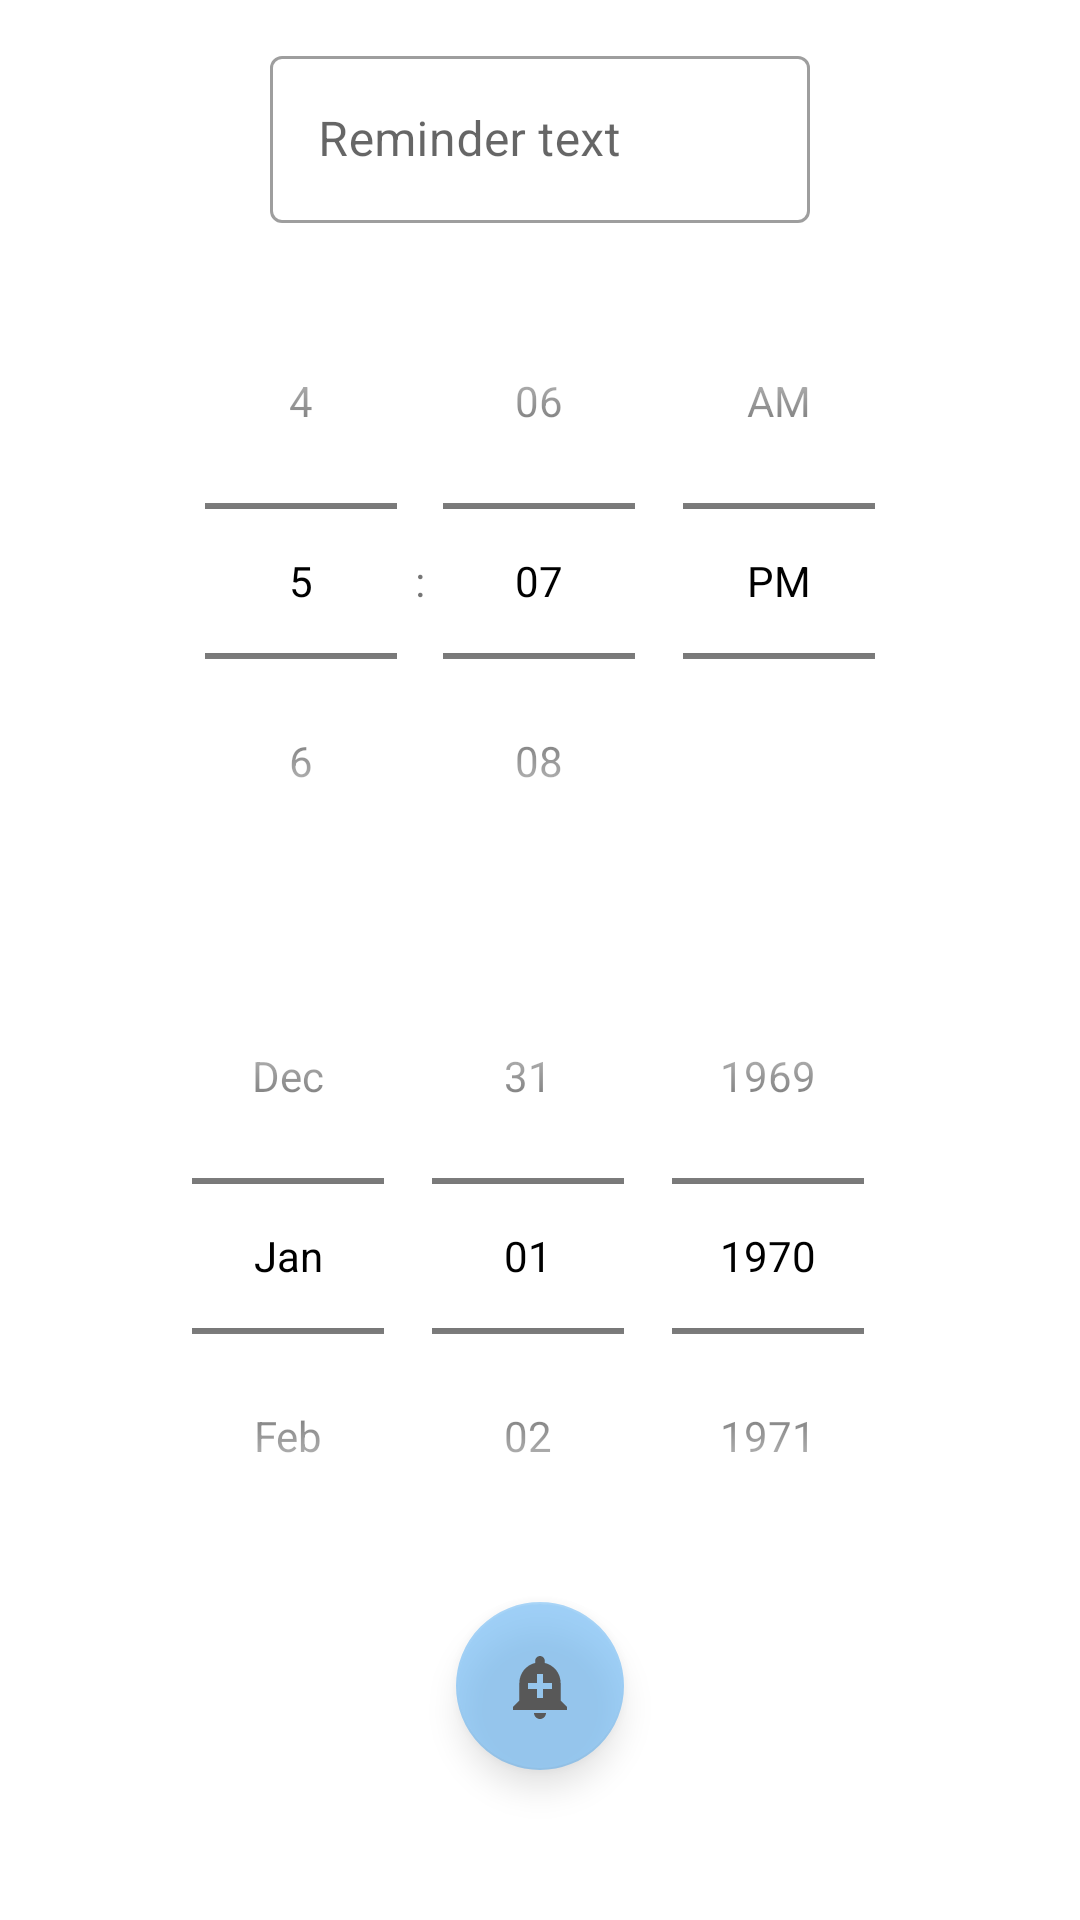

Layout XML and referenced resources for this Android screen:
<!-- AndroidManifest.xml: application theme Theme.ReefTankCare -->
<!-- res/layout/fragment_change_water.xml -->
<?xml version="1.0" encoding="utf-8"?>
<ScrollView xmlns:android="http://schemas.android.com/apk/res/android"
    xmlns:app="http://schemas.android.com/apk/res-auto"
    xmlns:tools="http://schemas.android.com/tools"
    android:layout_width="match_parent"
    android:layout_height="match_parent"
    android:fillViewport="true">

    <androidx.constraintlayout.widget.ConstraintLayout
        android:layout_width="match_parent"
        android:layout_height="wrap_content"
        android:background="@color/white"
        android:clickable="true">

        <com.google.android.material.textfield.TextInputLayout
            android:id="@+id/massegeTextField"
            style="@style/Widget.MaterialComponents.TextInputLayout.OutlinedBox"
            android:layout_width="match_parent"
            android:layout_height="wrap_content"
            android:layout_marginStart="@dimen/dp_90"
            android:layout_marginTop="@dimen/dp_4"
            android:layout_marginEnd="@dimen/dp_90"
            android:hint="@string/reminder_text"
            android:inputType="textNoSuggestions"
            app:layout_constraintBottom_toTopOf="@+id/timePicker"
            app:layout_constraintEnd_toEndOf="parent"
            app:layout_constraintStart_toStartOf="parent"
            app:layout_constraintTop_toTopOf="parent">

        <com.google.android.material.textfield.TextInputEditText
            android:id="@+id/messege_edit_text"
            android:layout_width="match_parent"
            android:layout_height="wrap_content" />

        </com.google.android.material.textfield.TextInputLayout>


        <TimePicker
            android:id="@+id/timePicker"
            android:layout_width="wrap_content"
            android:layout_height="wrap_content"
            android:timePickerMode="spinner"
            android:layout_marginTop="@dimen/dp_4"
            app:layout_constraintTop_toBottomOf="@id/massegeTextField"
            app:layout_constraintBottom_toTopOf="@+id/datePicker"
            app:layout_constraintEnd_toEndOf="parent"
            app:layout_constraintStart_toStartOf="parent" />

        <DatePicker
            android:id="@+id/datePicker"
            android:layout_width="wrap_content"
            android:layout_height="wrap_content"
            android:calendarViewShown="false"
            android:datePickerMode="spinner"
            android:layout_marginTop="@dimen/dp_4"
            app:layout_constraintTop_toBottomOf="@id/timePicker"
            app:layout_constraintBottom_toTopOf="@+id/setBtn"
            app:layout_constraintEnd_toEndOf="parent"
            app:layout_constraintStart_toStartOf="parent" />

        <com.google.android.material.floatingactionbutton.FloatingActionButton
            android:id="@+id/setBtn"
            android:layout_width="wrap_content"
            android:layout_height="73dp"
            android:layout_marginBottom="@dimen/dp_50"
            android:alpha="0.6"
            android:clickable="true"
            android:contentDescription="@string/change_water_btm"
            app:backgroundTint="@color/sky_blue"
            app:layout_constraintBottom_toBottomOf="parent"
            app:layout_constraintEnd_toEndOf="parent"
            app:layout_constraintStart_toStartOf="parent"
            app:srcCompat="@drawable/ic_change_btn"
            tools:ignore="ContentDescription" />

    </androidx.constraintlayout.widget.ConstraintLayout>
</ScrollView>
<!-- resources referenced by this layout -->
<resources>
  <color name="sky_blue">#FF64B5F6</color>
  <color name="white">#FFFFFFFF</color>
  <dimen name="dp_4">4dp</dimen>
  <dimen name="dp_50">50dp</dimen>
  <dimen name="dp_90">90dp</dimen>
  <!-- drawable ic_change_btn (drawable-anydpi) -->
  <vector xmlns:android="http://schemas.android.com/apk/res/android"
      android:width="24dp"
      android:height="24dp"
      android:viewportWidth="24"
      android:viewportHeight="24"
      android:tint="#FFFFFF"
      android:alpha="1.0">
    <path
        android:fillColor="@android:color/white"
        android:pathData="M10.01,21.01c0,1.1 0.89,1.99 1.99,1.99s1.99,-0.89 1.99,-1.99h-3.98zM18.88,16.82L18.88,11c0,-3.25 -2.25,-5.97 -5.29,-6.69v-0.72C13.59,2.71 12.88,2 12,2s-1.59,0.71 -1.59,1.59v0.72C7.37,5.03 5.12,7.75 5.12,11v5.82L3,18.94L3,20h18v-1.06l-2.12,-2.12zM16,13.01h-3v3h-2v-3L8,13.01L8,11h3L11,8h2v3h3v2.01z"/>
  </vector>
  <string name="change_water_btm">Change water</string>
  <string name="reminder_text">Reminder text</string>
  <style name="Theme.ReefTankCare" parent="Theme.MaterialComponents.DayNight">
          
          <item name="colorPrimary">@color/white</item>
          <item name="colorPrimaryVariant">@color/sky_blue</item>
          <item name="android:textColorPrimary">@color/black</item>
          <item name="colorOnPrimary">@color/gray_dark</item>
          
          <item name="colorSecondary">@color/teal_200</item>
          <item name="colorSecondaryVariant">@color/teal_700</item>
          <item name="colorOnSecondary">@color/black</item>
          
          <item name="android:statusBarColor">@color/white</item>
          <item name="android:actionBarItemBackground">@color/white</item>
  
          
      </style>
  <color name="black">#FF000000</color>
  <color name="gray_dark">#FF2D2727</color>
  <color name="teal_200">#FF03DAC5</color>
  <color name="teal_700">#FF018786</color>
</resources>
